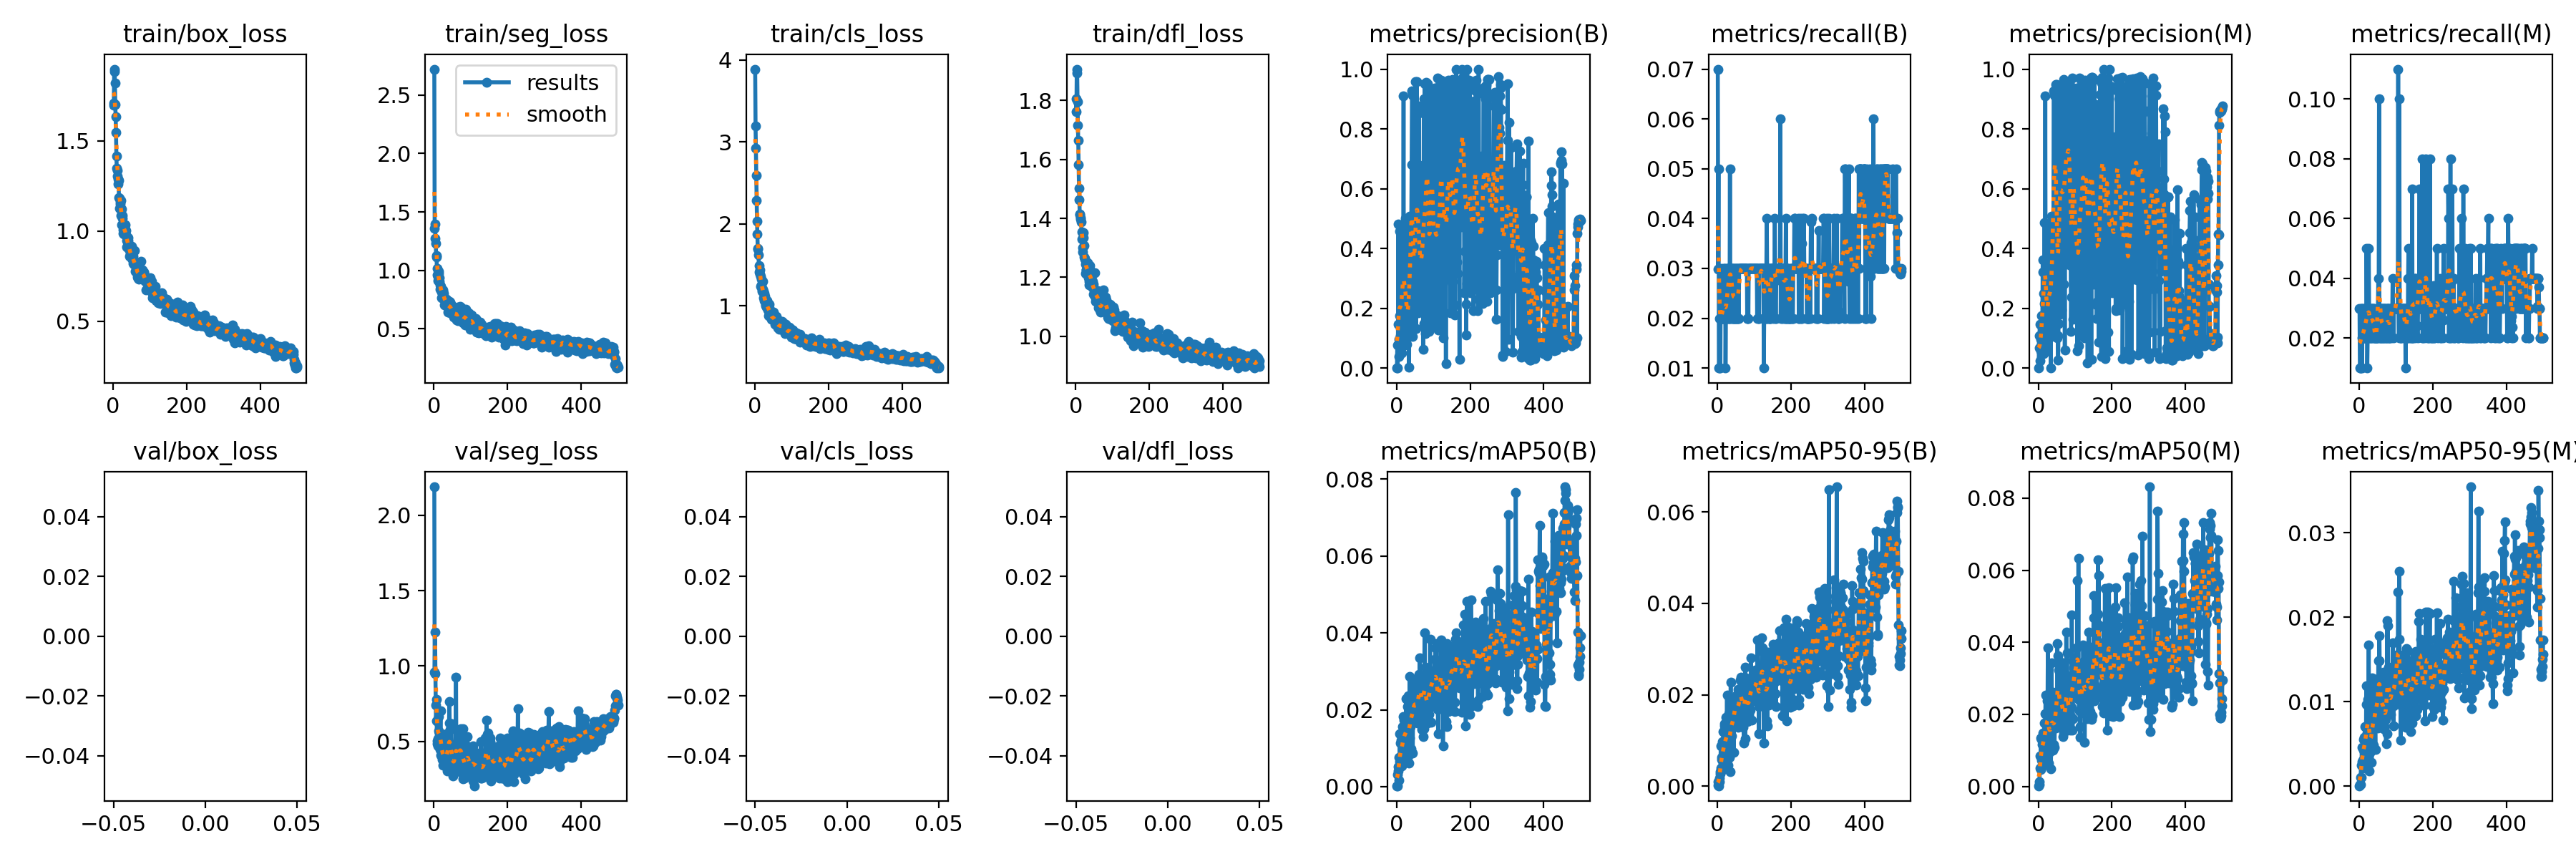

The data file committed next to this chart (first rows):
epoch, train/box_loss, train/seg_loss, train/cls_loss, train/dfl_loss, metrics/precision(B), metrics/recall(B), metrics/mAP50(B), metrics/mAP50-95(B), metrics/precision(M), metrics/recall(M), metrics/mAP50(M), metrics/mAP50-95(M), val/box_loss, val/seg_loss, val/cls_loss, val/dfl_loss, lr/pg0, lr/pg1, lr/pg2
1, 1.711, 2.723, 3.89, 1.806, 0.00013, 0.07, 0.00024, 0.00013, 5e-05, 0.03, 0.0002, 4e-05, nan, 2.189, nan, nan, 0.0006559, 0.0006559, 0.0006559
2, 1.7, 1.362, 3.198, 1.761, 0.07653, 0.02984, 0.00311, 0.00096, 0.1092, 0.01, 0.00138, 0.00017, nan, 0.9575, nan, nan, 0.00132, 0.00132, 0.00132
3, 1.886, 1.399, 2.922, 1.906, 0.00016, 0.05, 0.00024, 0.0001, 0.06644, 0.01, 0.00055, 0.00014, nan, 1.227, nan, nan, 0.001981, 0.001981, 0.001981
4, 1.899, 1.276, 2.588, 1.893, 0.1458, 0.01, 0.00514, 0.00107, 0.1458, 0.01, 0.00519, 0.00106, nan, 0.9504, nan, nan, 0.001988, 0.001988, 0.001988
5, 1.822, 1.232, 2.29, 1.796, 0.4817, 0.01, 0.00406, 0.00175, 0.02501, 0.03, 0.00854, 0.00251, nan, 0.7406, nan, nan, 0.001988, 0.001988, 0.001988
6, 1.701, 1.115, 2.03, 1.714, 0.03872, 0.02, 0.00167, 0.00098, 0.05809, 0.03, 0.00461, 0.00099, nan, 0.6333, nan, nan, 0.001984, 0.001984, 0.001984
7, 1.635, 1.125, 1.871, 1.666, 0.09611, 0.02, 0.00767, 0.00272, 0.09611, 0.02, 0.01346, 0.00461, nan, 0.7767, nan, nan, 0.00198, 0.00198, 0.00198
8, 1.546, 1.018, 1.704, 1.583, 0.4577, 0.01, 0.00642, 0.00326, 0.07874, 0.01, 0.00719, 0.00291, nan, 0.4823, nan, nan, 0.001976, 0.001976, 0.001976
9, 1.418, 0.9622, 1.692, 1.501, 0.1743, 0.03, 0.01379, 0.00879, 0.1743, 0.03, 0.01306, 0.00448, nan, 0.5044, nan, nan, 0.001972, 0.001972, 0.001972
10, 1.349, 0.9461, 1.619, 1.464, 0.1094, 0.02, 0.00641, 0.00403, 0.1072, 0.02, 0.0081, 0.00302, nan, 0.4698, nan, nan, 0.001968, 0.001968, 0.001968
11, 1.337, 0.9092, 1.488, 1.415, 0.1514, 0.02, 0.01133, 0.00638, 0.1514, 0.02, 0.01159, 0.00428, nan, 0.5171, nan, nan, 0.001964, 0.001964, 0.001964
12, 1.305, 0.9886, 1.408, 1.413, 0.2383, 0.02, 0.00711, 0.00586, 0.3614, 0.02, 0.01491, 0.00548, nan, 0.6655, nan, nan, 0.00196, 0.00196, 0.00196
13, 1.29, 0.9747, 1.442, 1.398, 0.3218, 0.02, 0.01206, 0.00976, 0.3218, 0.02, 0.01341, 0.00575, nan, 0.5675, nan, nan, 0.001956, 0.001956, 0.001956
14, 1.261, 0.9067, 1.386, 1.403, 0.05188, 0.02, 0.00835, 0.00574, 0.04844, 0.03, 0.01084, 0.00424, nan, 0.5603, nan, nan, 0.001953, 0.001953, 0.001953
15, 1.281, 0.9356, 1.359, 1.388, 0.2496, 0.02, 0.00544, 0.00368, 0.2496, 0.02, 0.00593, 0.00212, nan, 0.559, nan, nan, 0.001948, 0.001948, 0.001948
16, 1.185, 0.8367, 1.241, 1.353, 0.236, 0.03, 0.01563, 0.01192, 0.2169, 0.03, 0.01758, 0.00701, nan, 0.4432, nan, nan, 0.001945, 0.001945, 0.001945
17, 1.183, 0.8771, 1.327, 1.329, 0.3112, 0.02, 0.00976, 0.00729, 0.4857, 0.02, 0.01301, 0.00426, nan, 0.5296, nan, nan, 0.001941, 0.001941, 0.001941
18, 1.127, 0.8599, 1.252, 1.3, 0.2102, 0.02, 0.0107, 0.00646, 0.2102, 0.02, 0.0107, 0.0023, nan, 0.7034, nan, nan, 0.001937, 0.001937, 0.001937
19, 1.152, 0.8489, 1.175, 1.286, 0.9097, 0.02, 0.01828, 0.01317, 0.9097, 0.02, 0.02024, 0.00969, nan, 0.4094, nan, nan, 0.001933, 0.001933, 0.001933
20, 1.163, 0.7665, 1.194, 1.353, 0.1006, 0.03, 0.01734, 0.01364, 0.1459, 0.05, 0.02542, 0.01187, nan, 0.5132, nan, nan, 0.001929, 0.001929, 0.001929
21, 1.171, 0.8169, 1.297, 1.334, 0.07644, 0.03, 0.00775, 0.00466, 0.07644, 0.03, 0.00855, 0.00327, nan, 0.4465, nan, nan, 0.001925, 0.001925, 0.001925
22, 1.088, 0.7726, 1.204, 1.27, 0.1763, 0.01, 0.01253, 0.00986, 0.1763, 0.01, 0.01235, 0.00631, nan, 0.3785, nan, nan, 0.001921, 0.001921, 0.001921
23, 1.121, 0.8205, 1.18, 1.307, 0.2106, 0.02, 0.00882, 0.00687, 0.2106, 0.02, 0.0112, 0.00512, nan, 0.4111, nan, nan, 0.001917, 0.001917, 0.001917
24, 1.034, 0.8228, 1.097, 1.261, 0.5, 0.02, 0.01825, 0.01516, 0.05776, 0.03, 0.02384, 0.01029, nan, 0.4072, nan, nan, 0.001913, 0.001913, 0.001913
25, 1.086, 0.8329, 1.147, 1.265, 0.3246, 0.02, 0.0134, 0.00868, 0.1625, 0.03, 0.0202, 0.00677, nan, 0.3404, nan, nan, 0.001909, 0.001909, 0.001909
26, 1.072, 0.7774, 1.066, 1.246, 0.2642, 0.03, 0.02289, 0.01991, 0.3685, 0.05, 0.0385, 0.0167, nan, 0.4522, nan, nan, 0.001905, 0.001905, 0.001905
27, 1.009, 0.8008, 1.061, 1.212, 0.1334, 0.03, 0.01195, 0.00825, 0.1334, 0.03, 0.01243, 0.00384, nan, 0.4554, nan, nan, 0.001901, 0.001901, 0.001901
28, 0.9881, 0.7475, 1.118, 1.226, 0.08028, 0.02, 0.0066, 0.00458, 0.104, 0.02, 0.0065, 0.00177, nan, 0.3764, nan, nan, 0.001897, 0.001897, 0.001897
29, 0.983, 0.7014, 1.017, 1.225, 0.1293, 0.03, 0.01593, 0.01328, 0.48, 0.02, 0.01276, 0.00556, nan, 0.4505, nan, nan, 0.001893, 0.001893, 0.001893
30, 1.002, 0.7572, 1.005, 1.235, 0.1427, 0.03, 0.02094, 0.01593, 0.2636, 0.03, 0.01998, 0.005, nan, 0.3892, nan, nan, 0.001889, 0.001889, 0.001889
31, 1.019, 0.7345, 1.057, 1.242, 0.1606, 0.02, 0.00794, 0.00638, 0.1654, 0.02, 0.00943, 0.00408, nan, 0.3496, nan, nan, 0.001885, 0.001885, 0.001885
32, 1.032, 0.7329, 0.9825, 1.239, 0.38, 0.03, 0.02366, 0.01602, 0.38, 0.03, 0.02411, 0.00792, nan, 0.3514, nan, nan, 0.001881, 0.001881, 0.001881
33, 1.036, 0.7264, 1.064, 1.25, 0.1467, 0.02, 0.00927, 0.00633, 0.1368, 0.02, 0.01533, 0.00536, nan, 0.3598, nan, nan, 0.001877, 0.001877, 0.001877
34, 0.978, 0.7535, 0.9877, 1.2, 0.00224, 0.05, 0.00608, 0.00314, 0.00134, 0.03, 0.00491, 0.00278, nan, 0.4378, nan, nan, 0.001873, 0.001873, 0.001873
35, 1.001, 0.7278, 1.004, 1.22, 0.5074, 0.02, 0.01265, 0.01059, 0.5074, 0.02, 0.01091, 0.00466, nan, 0.5502, nan, nan, 0.001869, 0.001869, 0.001869
36, 0.9492, 0.7168, 0.9508, 1.185, 0.4034, 0.03, 0.02858, 0.02274, 0.4034, 0.03, 0.03432, 0.01282, nan, 0.3017, nan, nan, 0.001865, 0.001865, 0.001865
37, 0.9115, 0.7275, 0.8801, 1.175, 0.183, 0.03, 0.01566, 0.01309, 0.1618, 0.03, 0.01997, 0.00912, nan, 0.3647, nan, nan, 0.001861, 0.001861, 0.001861
38, 0.9518, 0.6453, 0.9546, 1.24, 0.2472, 0.03, 0.01633, 0.01096, 0.2472, 0.03, 0.01668, 0.00432, nan, 0.5187, nan, nan, 0.001857, 0.001857, 0.001857
39, 0.942, 0.6809, 1.022, 1.2, 0.4341, 0.02, 0.00979, 0.00772, 0.4341, 0.02, 0.01002, 0.00487, nan, 0.3901, nan, nan, 0.001853, 0.001853, 0.001853
40, 0.9481, 0.6842, 0.9771, 1.21, 0.4796, 0.03, 0.02326, 0.01873, 0.4796, 0.03, 0.02614, 0.01252, nan, 0.3449, nan, nan, 0.00185, 0.00185, 0.00185
41, 0.9639, 0.7189, 0.9198, 1.222, 0.6804, 0.03, 0.0234, 0.01619, 0.4536, 0.02, 0.01169, 0.007, nan, 0.6228, nan, nan, 0.001846, 0.001846, 0.001846
42, 0.9123, 0.737, 0.9147, 1.203, 0.9277, 0.02, 0.01719, 0.0137, 0.9277, 0.02, 0.01666, 0.00751, nan, 0.7636, nan, nan, 0.001842, 0.001842, 0.001842
43, 0.9003, 0.635, 0.8894, 1.183, 0.913, 0.02, 0.01942, 0.01511, 0.913, 0.02, 0.02118, 0.00835, nan, 0.5771, nan, nan, 0.001838, 0.001838, 0.001838
44, 0.9136, 0.7269, 0.8777, 1.17, 0.1056, 0.02, 0.00872, 0.00736, 0.1056, 0.02, 0.01093, 0.00434, nan, 0.3905, nan, nan, 0.001834, 0.001834, 0.001834
45, 0.8607, 0.6705, 0.8332, 1.173, 0.2032, 0.03, 0.02223, 0.01689, 0.9094, 0.02, 0.01858, 0.01262, nan, 0.3304, nan, nan, 0.00183, 0.00183, 0.00183
46, 0.9009, 0.6838, 0.8962, 1.186, 0.1995, 0.03, 0.02757, 0.01873, 0.9225, 0.02, 0.02335, 0.01232, nan, 0.38, nan, nan, 0.001826, 0.001826, 0.001826
47, 0.8779, 0.6621, 0.8391, 1.164, 0.4075, 0.02, 0.0196, 0.01732, 0.9476, 0.02, 0.01619, 0.00846, nan, 0.6187, nan, nan, 0.001822, 0.001822, 0.001822
48, 0.8626, 0.7014, 0.8345, 1.144, 0.2422, 0.02, 0.02282, 0.01824, 0.2422, 0.02, 0.02549, 0.00975, nan, 0.394, nan, nan, 0.001818, 0.001818, 0.001818
49, 0.8651, 0.6289, 0.8455, 1.176, 0.3287, 0.03, 0.02168, 0.01906, 0.9177, 0.02, 0.01831, 0.00891, nan, 0.3516, nan, nan, 0.001814, 0.001814, 0.001814
50, 0.8487, 0.6405, 0.8549, 1.142, 0.1838, 0.02, 0.02031, 0.01679, 0.9481, 0.02, 0.01775, 0.00684, nan, 0.4568, nan, nan, 0.00181, 0.00181, 0.00181
51, 0.917, 0.6421, 0.9195, 1.215, 0.9579, 0.02, 0.01889, 0.01475, 0.1011, 0.03, 0.0232, 0.00725, nan, 0.3937, nan, nan, 0.001806, 0.001806, 0.001806
52, 0.8435, 0.6271, 0.8202, 1.135, 0.4817, 0.03, 0.02638, 0.01993, 0.2142, 0.04, 0.03975, 0.01483, nan, 0.2693, nan, nan, 0.001802, 0.001802, 0.001802
53, 0.8693, 0.6541, 0.8841, 1.142, 0.1327, 0.03, 0.01842, 0.01444, 0.1073, 0.03, 0.02281, 0.0122, nan, 0.3834, nan, nan, 0.001798, 0.001798, 0.001798
54, 0.8203, 0.6015, 0.7767, 1.118, 0.6382, 0.02, 0.02199, 0.01726, 0.02762, 0.1, 0.03623, 0.01481, nan, 0.3044, nan, nan, 0.001794, 0.001794, 0.001794
55, 0.8598, 0.6335, 0.8367, 1.139, 0.9589, 0.02, 0.0191, 0.0186, 0.1489, 0.03, 0.03221, 0.01782, nan, 0.3421, nan, nan, 0.00179, 0.00179, 0.00179
56, 0.8146, 0.6122, 0.8129, 1.133, 0.2724, 0.03, 0.02832, 0.02119, 0.9423, 0.02, 0.02486, 0.01247, nan, 0.3109, nan, nan, 0.001786, 0.001786, 0.001786
57, 0.8194, 0.6175, 0.7995, 1.142, 0.52, 0.02, 0.01651, 0.01291, 0.52, 0.02, 0.01699, 0.00815, nan, 0.4818, nan, nan, 0.001782, 0.001782, 0.001782
58, 0.8132, 0.678, 0.7964, 1.133, 0.8768, 0.02, 0.02075, 0.0163, 0.8768, 0.02, 0.02298, 0.01165, nan, 0.2992, nan, nan, 0.001778, 0.001778, 0.001778
59, 0.8908, 0.6625, 0.8699, 1.154, 0.1845, 0.03, 0.01954, 0.01614, 0.1805, 0.03, 0.02133, 0.00786, nan, 0.3652, nan, nan, 0.001774, 0.001774, 0.001774
60, 0.8125, 0.5906, 0.7854, 1.151, 0.3184, 0.03, 0.02229, 0.02033, 0.8343, 0.02, 0.01643, 0.00744, nan, 0.9232, nan, nan, 0.00177, 0.00177, 0.00177
... 440 more rows
